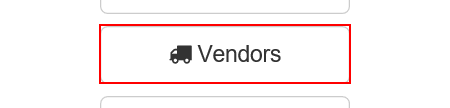
Task: Robotic Enterprise Framework
Workflow: ACME_DisplayAllVendors

Step 1: click on the button 'Vendors' in window 'ACME System 1 - Dashboard'

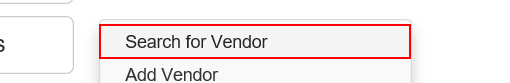
Step 2: click on the link 'Search for Vendor' in window 'ACME System 1 - Dashboard'

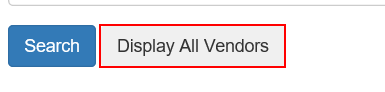
Step 3: click on the button in window 'ACME System 1 - Vendors - Search'
